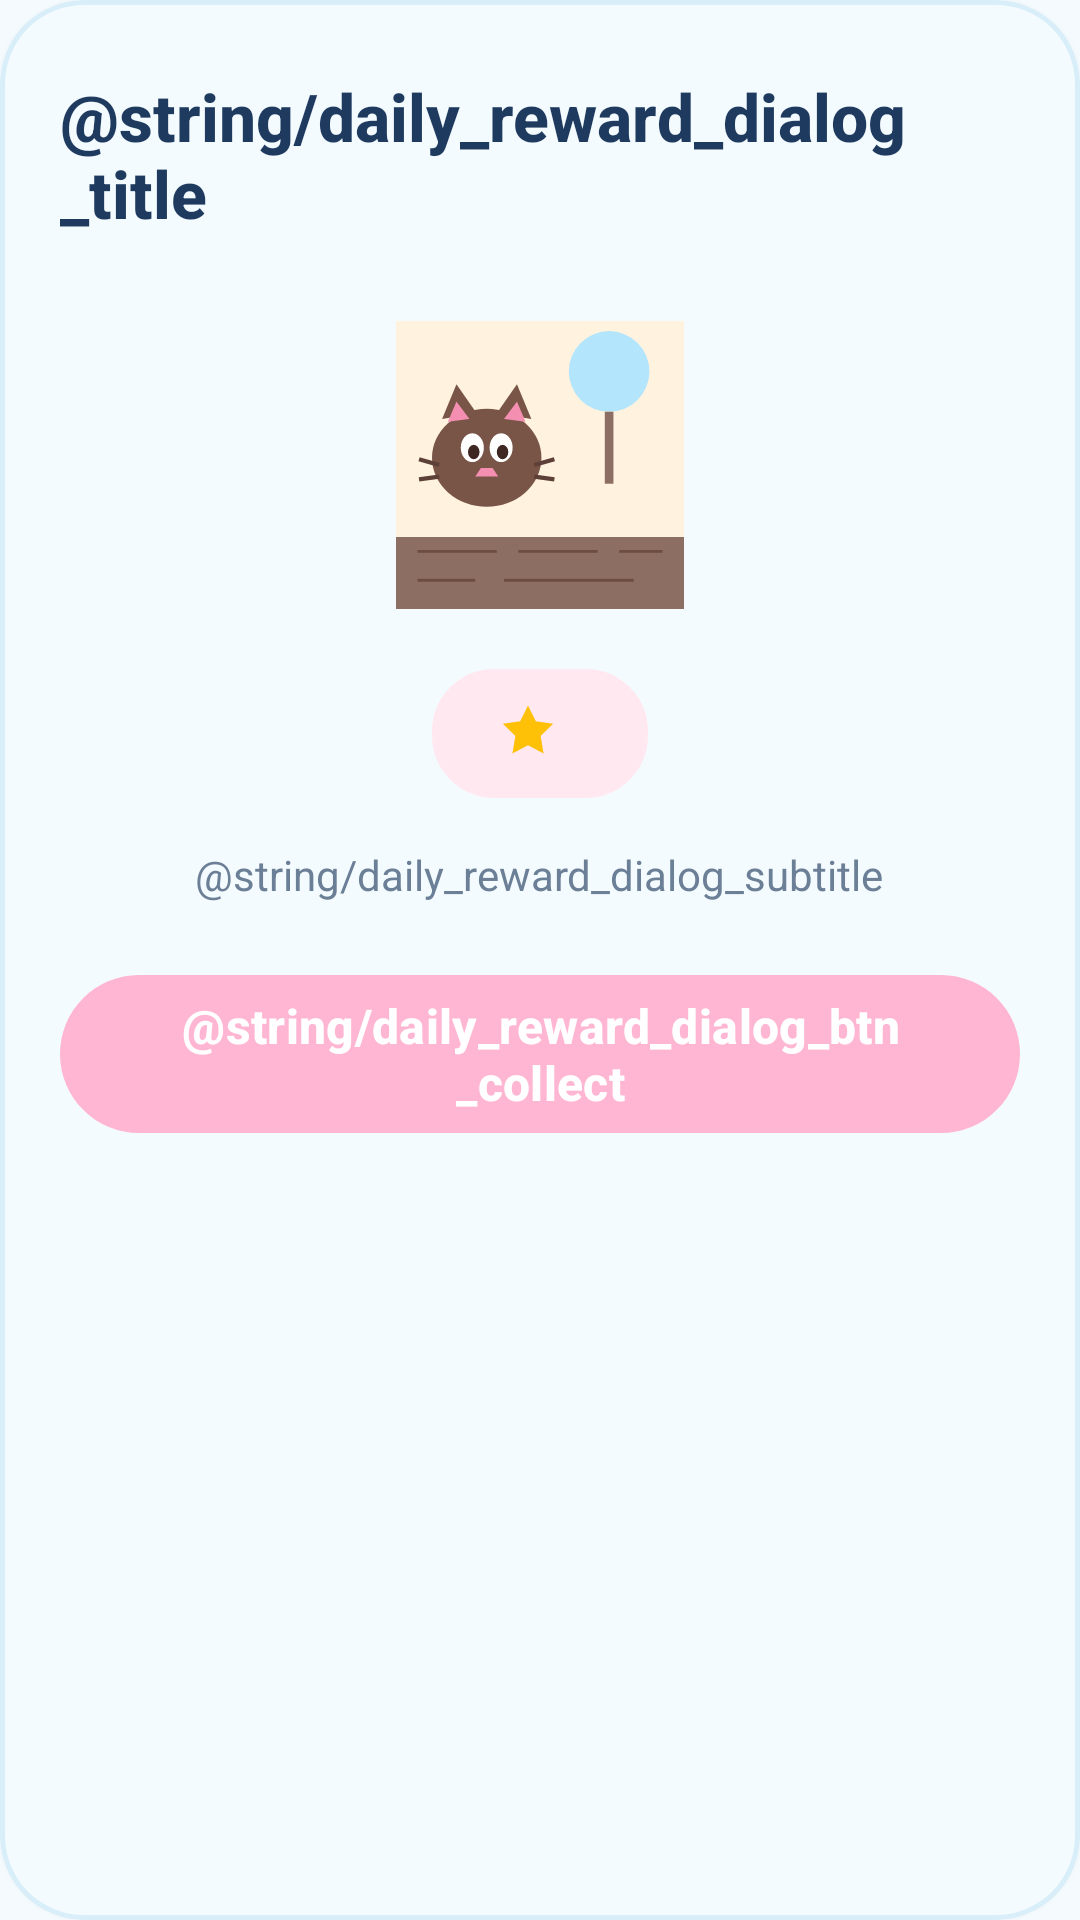

Reconstruct the res/layout file that produces this screen, plus the resources it refers to.
<!-- AndroidManifest.xml: application theme Theme.CozyPuzzle -->
<!-- res/layout/dialog_reward_claimed.xml -->
<?xml version="1.0" encoding="utf-8"?>
<com.google.android.material.card.MaterialCardView xmlns:android="http://schemas.android.com/apk/res/android"
    xmlns:app="http://schemas.android.com/apk/res-auto"
    xmlns:tools="http://schemas.android.com/tools"
    android:layout_width="match_parent"
    android:layout_height="wrap_content"
    android:layout_marginHorizontal="@dimen/spacing_large"
    app:cardBackgroundColor="@color/cozy_card_background"
    app:cardCornerRadius="@dimen/card_corner_radius_large"
    app:cardElevation="@dimen/card_elevation_soft"
    app:strokeColor="@color/cozy_card_stroke"
    app:strokeWidth="@dimen/card_stroke_width">

    <LinearLayout
        android:layout_width="match_parent"
        android:layout_height="wrap_content"
        android:gravity="center_horizontal"
        android:orientation="vertical"
        android:paddingHorizontal="@dimen/spacing_large"
        android:paddingTop="@dimen/spacing_xlarge"
        android:paddingBottom="@dimen/spacing_large">

        
        <TextView
            android:id="@+id/tv_reward_title"
            android:layout_width="wrap_content"
            android:layout_height="wrap_content"
            android:fontFamily="sans-serif-medium"
            android:text="@string/daily_reward_dialog_title"
            android:textColor="@color/cozy_navy_text"
            android:textSize="22sp"
            android:textStyle="bold" />

        
        <FrameLayout
            android:layout_width="120dp"
            android:layout_height="120dp"
            android:layout_marginTop="@dimen/spacing_medium">

            <ImageView
                android:id="@+id/iv_reward_icon"
                android:layout_width="96dp"
                android:layout_height="96dp"
                android:layout_gravity="center"
                android:contentDescription="@null"
                android:src="@drawable/img_puzzle_cute_cat" />

        </FrameLayout>

        
        <LinearLayout
            android:layout_width="wrap_content"
            android:layout_height="wrap_content"
            android:layout_marginTop="@dimen/spacing_small"
            android:background="@drawable/bg_currency_pill"
            android:backgroundTint="@color/cozy_pastel_pink_light"
            android:gravity="center_vertical"
            android:orientation="horizontal"
            android:paddingHorizontal="20dp"
            android:paddingVertical="8dp">

            <ImageView
                android:layout_width="24dp"
                android:layout_height="24dp"
                android:contentDescription="@null"
                android:src="@drawable/ic_star_yellow" />

            <TextView
                android:id="@+id/tv_reward_amount"
                android:layout_width="wrap_content"
                android:layout_height="wrap_content"
                android:layout_marginStart="8dp"
                android:textColor="@color/cozy_pastel_pink_dark"
                android:textSize="20sp"
                android:textStyle="bold"
                tools:text="+40 Coins" />

        </LinearLayout>

        
        <TextView
            android:id="@+id/tv_reward_subtitle"
            android:layout_width="wrap_content"
            android:layout_height="wrap_content"
            android:layout_marginTop="@dimen/spacing_medium"
            android:gravity="center"
            android:text="@string/daily_reward_dialog_subtitle"
            android:textColor="@color/cozy_subtext"
            android:textSize="14sp" />

        
        <com.google.android.material.button.MaterialButton
            android:id="@+id/btn_reward_collect"
            style="@style/Widget.CozyPuzzle.Button.Pill.Primary"
            android:layout_width="match_parent"
            android:layout_height="wrap_content"
            android:layout_marginTop="@dimen/spacing_large"
            android:text="@string/daily_reward_dialog_btn_collect" />

    </LinearLayout>

</com.google.android.material.card.MaterialCardView>
<!-- resources referenced by this layout -->
<resources>
  <color name="cozy_card_background">#FFFFFFFF</color>
  <color name="cozy_card_stroke">#FFD8EEF8</color>
  <color name="cozy_navy_text">#FF1E3A5F</color>
  <color name="cozy_pastel_pink_dark">#FFF06292</color>
  <color name="cozy_pastel_pink_light">#FFFFE8F0</color>
  <color name="cozy_subtext">#FF6B7F96</color>
  <dimen name="card_corner_radius_large">28dp</dimen>
  <dimen name="card_elevation_soft">3dp</dimen>
  <dimen name="card_stroke_width">1.5dp</dimen>
  <dimen name="spacing_large">20dp</dimen>
  <dimen name="spacing_medium">16dp</dimen>
  <dimen name="spacing_small">8dp</dimen>
  <dimen name="spacing_xlarge">24dp</dimen>
  <!-- drawable bg_currency_pill (drawable) -->
  <?xml version="1.0" encoding="utf-8"?>
  <shape xmlns:android="http://schemas.android.com/apk/res/android"
      android:shape="rectangle">
      <corners android:radius="@dimen/home_currency_pill_radius" />
      <solid android:color="@color/white" />
      <stroke
          android:width="@dimen/card_stroke_width"
          android:color="@color/cozy_card_stroke" />
  </shape>
  <!-- drawable ic_star_yellow (drawable) -->
  <vector xmlns:android="http://schemas.android.com/apk/res/android"
      android:width="24dp"
      android:height="24dp"
      android:viewportWidth="24"
      android:viewportHeight="24">
      <path
          android:fillColor="@color/cozy_star_yellow"
          android:pathData="M12,2.8l2.6,5.3 5.8,0.8 -4.2,4.1 1,5.8 -5.2,-2.7 -5.2,2.7 1,-5.8 -4.2,-4.1 5.8,-0.8z" />
  </vector>
  <!-- drawable img_puzzle_cute_cat: vector/xml drawable (drawable, 2164 chars, omitted) -->
  <style name="Widget.CozyPuzzle.Button.Pill.Primary" parent="Widget.Material3.Button">
          <item name="cornerRadius">@dimen/button_corner_radius_pill</item>
          <item name="backgroundTint">@color/cozy_pastel_pink</item>
          <item name="android:textColor">@color/white</item>
          <item name="android:textStyle">bold</item>
          <item name="android:textSize">@dimen/text_size_button</item>
          <item name="android:paddingStart">@dimen/button_padding_horizontal</item>
          <item name="android:paddingEnd">@dimen/button_padding_horizontal</item>
          <item name="android:minHeight">@dimen/button_height_pill</item>
      </style>
  <style name="Theme.CozyPuzzle" parent="Base.Theme.CozyPuzzle" />
  <dimen name="home_currency_pill_radius">20dp</dimen>
  <color name="white">#FFFFFFFF</color>
  <color name="cozy_star_yellow">#FFFFC107</color>
  <dimen name="button_corner_radius_pill">28dp</dimen>
  <color name="cozy_pastel_pink">#FFFFB6D2</color>
  <dimen name="text_size_button">16sp</dimen>
  <dimen name="button_padding_horizontal">20dp</dimen>
  <dimen name="button_height_pill">48dp</dimen>
  <style name="Base.Theme.CozyPuzzle" parent="Theme.Material3.DayNight.NoActionBar">
          <item name="colorPrimary">@color/cozy_pastel_blue</item>
          <item name="colorOnPrimary">@color/white</item>
          <item name="colorPrimaryContainer">@color/cozy_pastel_blue_container</item>
          <item name="colorOnPrimaryContainer">@color/cozy_navy_text</item>
          <item name="colorSecondary">@color/cozy_pastel_pink</item>
          <item name="colorOnSecondary">@color/white</item>
          <item name="colorSecondaryContainer">@color/cozy_pastel_pink_light</item>
          <item name="colorOnSecondaryContainer">@color/cozy_pastel_pink_dark</item>
          <item name="colorSurface">@color/white</item>
          <item name="colorOnSurface">@color/cozy_navy_text</item>
          <item name="android:colorBackground">@color/cozy_bg_screen</item>
      </style>
  <color name="cozy_pastel_blue">#FF83D4F7</color>
  <color name="cozy_pastel_blue_container">#FFEAF6FD</color>
  <color name="cozy_bg_screen">#FFF5FAFF</color>
</resources>
